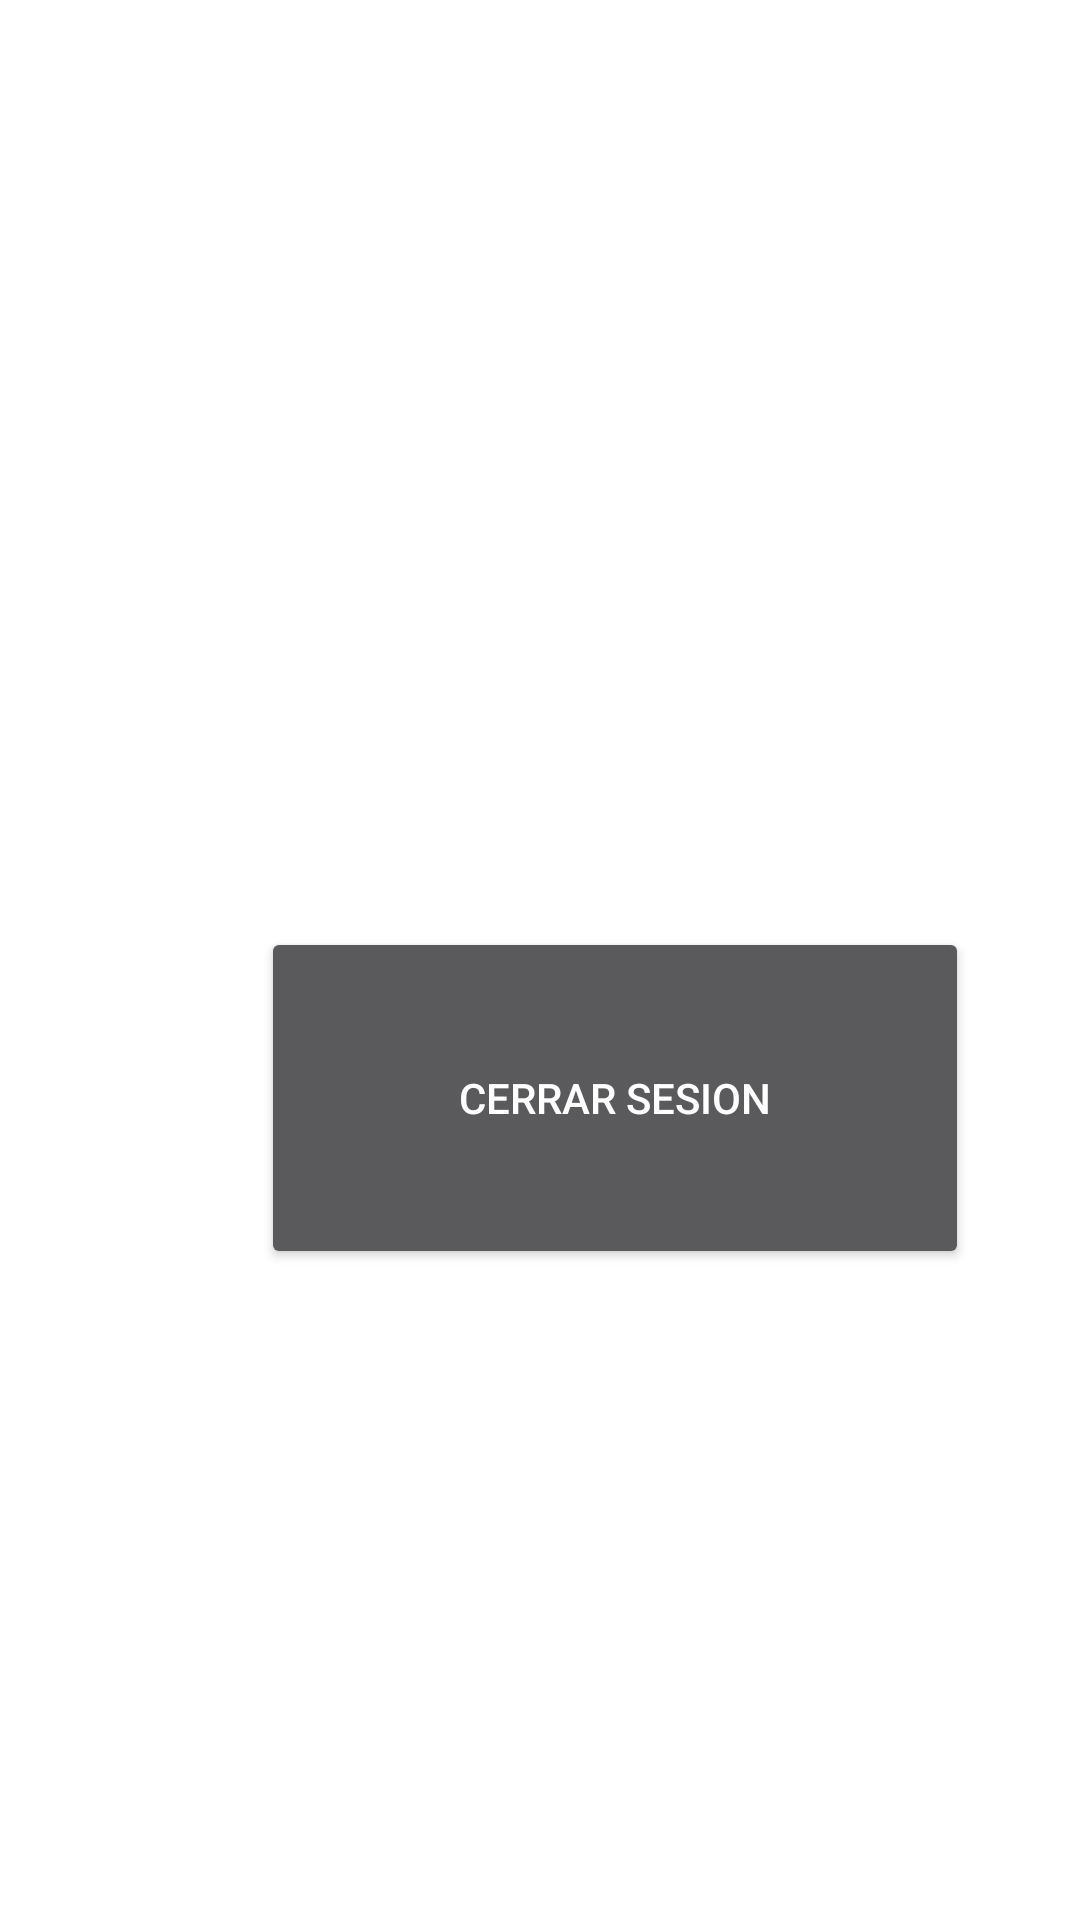

The Android layout XML behind this screen, and the referenced resources:
<!-- AndroidManifest.xml: application theme Theme.AppCompat.NoActionBar -->
<!-- res/layout/activity_borrador.xml -->
<?xml version="1.0" encoding="utf-8"?>
<androidx.constraintlayout.widget.ConstraintLayout xmlns:android="http://schemas.android.com/apk/res/android"
    xmlns:app="http://schemas.android.com/apk/res-auto"
    xmlns:tools="http://schemas.android.com/tools"
    android:layout_width="match_parent"
    android:layout_height="match_parent"
    android:background="#FFFFFF"
    tools:context=".Borrador">

    <Button
        android:id="@+id/cerrar_sesion_btn"
        android:layout_width="236dp"
        android:layout_height="114dp"
        android:layout_marginStart="87dp"
        android:layout_marginTop="309dp"
        android:onClick="cerrarSesion"
        android:text="@string/cerrar_sesion"
        app:layout_constraintStart_toStartOf="parent"
        app:layout_constraintTop_toTopOf="parent" />
</androidx.constraintlayout.widget.ConstraintLayout>
<!-- resources referenced by this layout -->
<resources>
  <string name="cerrar_sesion">Cerrar sesion</string>
</resources>
